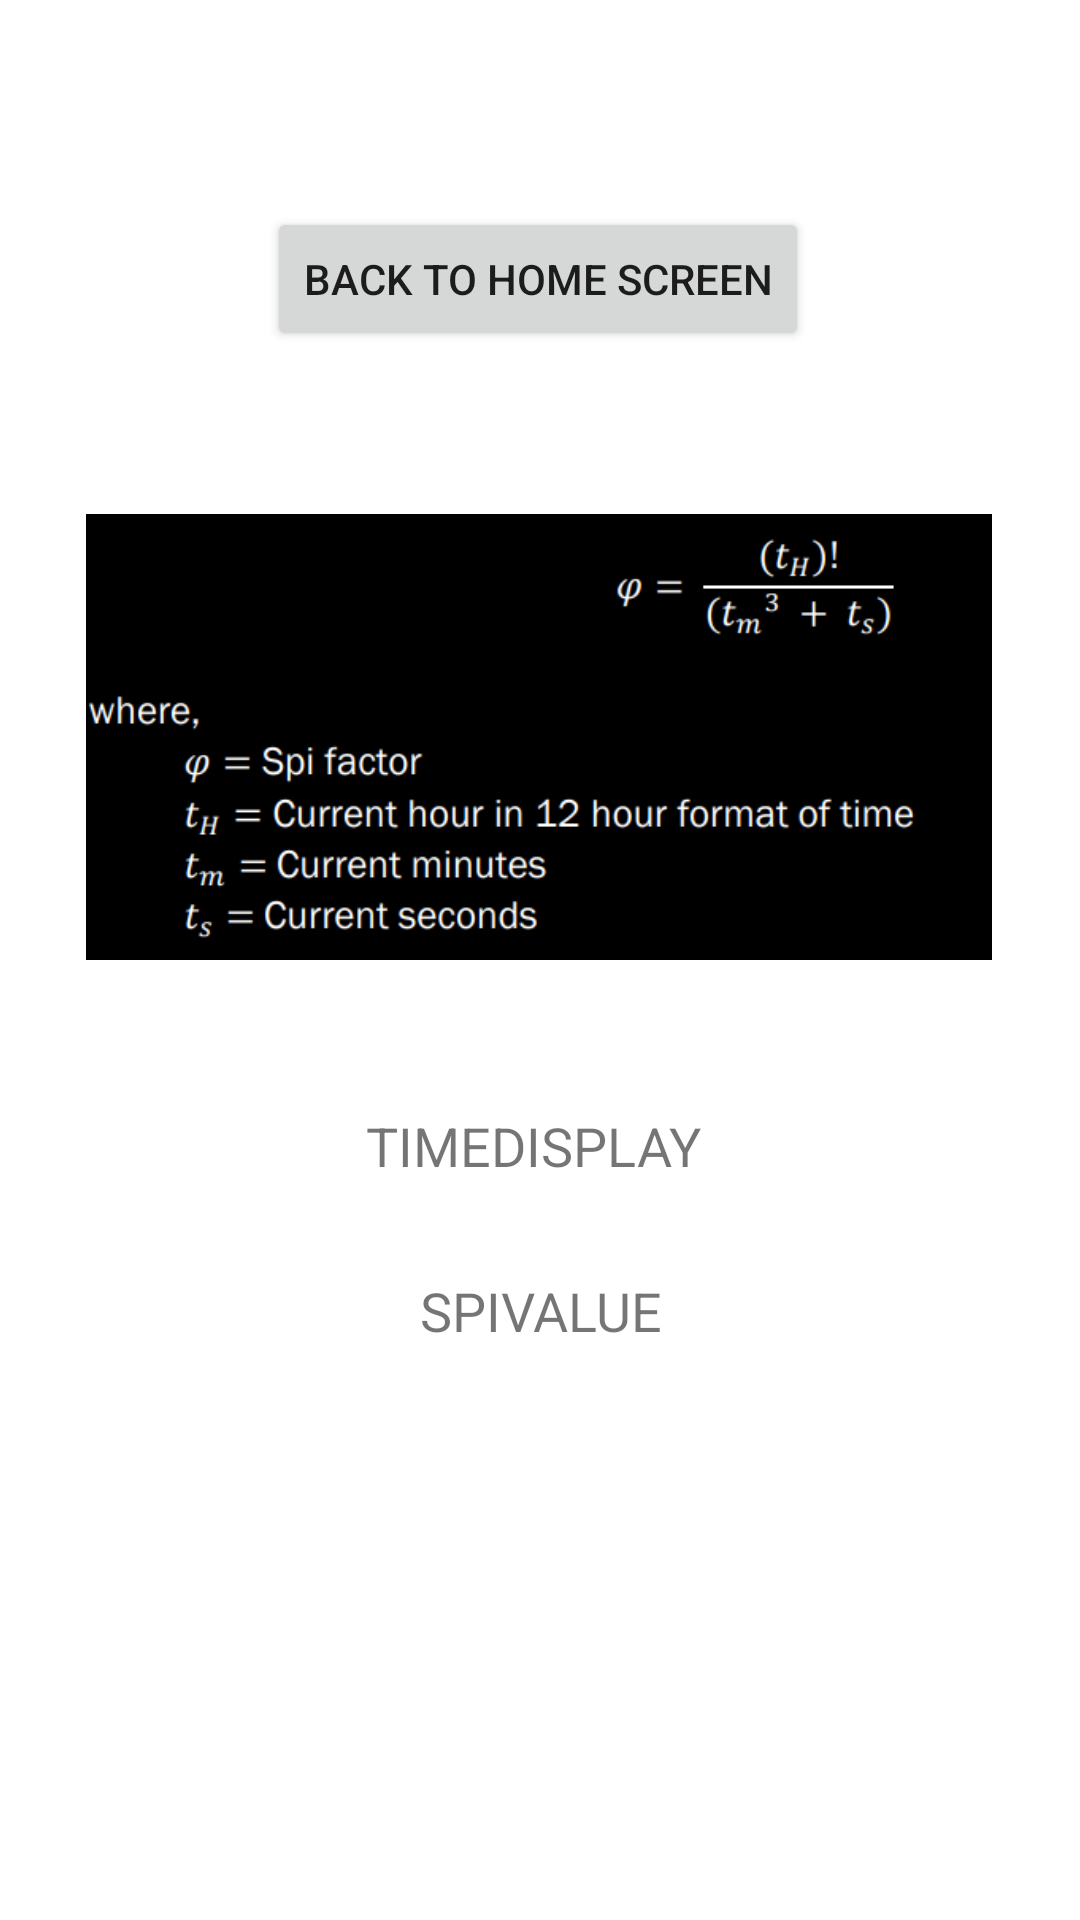

Produce the Android XML layout that renders to this screen, including the resource entries it uses.
<!-- AndroidManifest.xml: application theme Theme.SpiderTask1 -->
<!-- res/layout/activity_spi.xml -->
<?xml version="1.0" encoding="utf-8"?>
<androidx.constraintlayout.widget.ConstraintLayout xmlns:android="http://schemas.android.com/apk/res/android"
    xmlns:app="http://schemas.android.com/apk/res-auto"
    xmlns:tools="http://schemas.android.com/tools"
    android:layout_width="match_parent"
    android:layout_height="match_parent"
    tools:context=".Spi">

    <Button
        android:id="@+id/button"
        android:layout_width="wrap_content"
        android:layout_height="wrap_content"
        android:layout_marginTop="7dp"
        android:text="back to home screen"
        app:layout_constraintBottom_toBottomOf="parent"
        app:layout_constraintEnd_toEndOf="parent"
        app:layout_constraintHorizontal_bias="0.497"
        app:layout_constraintStart_toStartOf="parent"
        app:layout_constraintTop_toTopOf="parent"
        app:layout_constraintVertical_bias="0.106" />

    <ImageView
        android:id="@+id/imageView3"
        android:layout_width="302dp"
        android:layout_height="230dp"
        android:src="@drawable/spi_factor_formula"
        app:layout_constraintBottom_toBottomOf="parent"
        app:layout_constraintEnd_toEndOf="parent"
        app:layout_constraintHorizontal_bias="0.495"
        app:layout_constraintStart_toStartOf="parent"
        app:layout_constraintTop_toTopOf="parent"
        app:layout_constraintVertical_bias="0.319" />

    <TextView
        android:id="@+id/timeDisplay"
        android:layout_width="140dp"
        android:layout_height="38dp"
        android:gravity="center"
        android:text="TIMEDISPLAY"
        android:textSize="18sp"
        app:layout_constraintBottom_toBottomOf="parent"
        app:layout_constraintEnd_toEndOf="parent"
        app:layout_constraintHorizontal_bias="0.49"
        app:layout_constraintStart_toStartOf="parent"
        app:layout_constraintTop_toTopOf="parent"
        app:layout_constraintVertical_bias="0.603" />

    <TextView
        android:id="@+id/spiValue"
        android:layout_width="146dp"
        android:layout_height="25dp"
        android:gravity="center"
        android:text="SPIVALUE"
        android:textSize="18sp"
        app:layout_constraintBottom_toBottomOf="parent"
        app:layout_constraintEnd_toEndOf="parent"
        app:layout_constraintStart_toStartOf="parent"
        app:layout_constraintTop_toTopOf="parent"
        app:layout_constraintVertical_bias="0.69" />
</androidx.constraintlayout.widget.ConstraintLayout>
<!-- resources referenced by this layout -->
<resources>
  <!-- drawable spi_factor_formula: png bitmap (drawable, 21193 bytes) -->
  <style name="Theme.SpiderTask1" parent="Theme.MaterialComponents.DayNight.DarkActionBar">
          
          <item name="colorPrimary">@color/purple_500</item>
          <item name="colorPrimaryVariant">@color/purple_700</item>
          <item name="colorOnPrimary">@color/white</item>
          
          <item name="colorSecondary">@color/teal_200</item>
          <item name="colorSecondaryVariant">@color/teal_700</item>
          <item name="colorOnSecondary">@color/black</item>
          
          <item name="android:statusBarColor" tools:targetApi="l">?attr/colorPrimaryVariant</item>
          
      </style>
  <!-- not gathered from this repository: default colours our renderer supplied (Android Studio template values) -->
  <color name="purple_500">#FF6200EE</color>
  <color name="purple_700">#FF3700B3</color>
  <color name="teal_200">#FF03DAC5</color>
  <color name="teal_700">#FF018786</color>
  <color name="black">#FF000000</color>
  <color name="white">#FFFFFFFF</color>
</resources>
